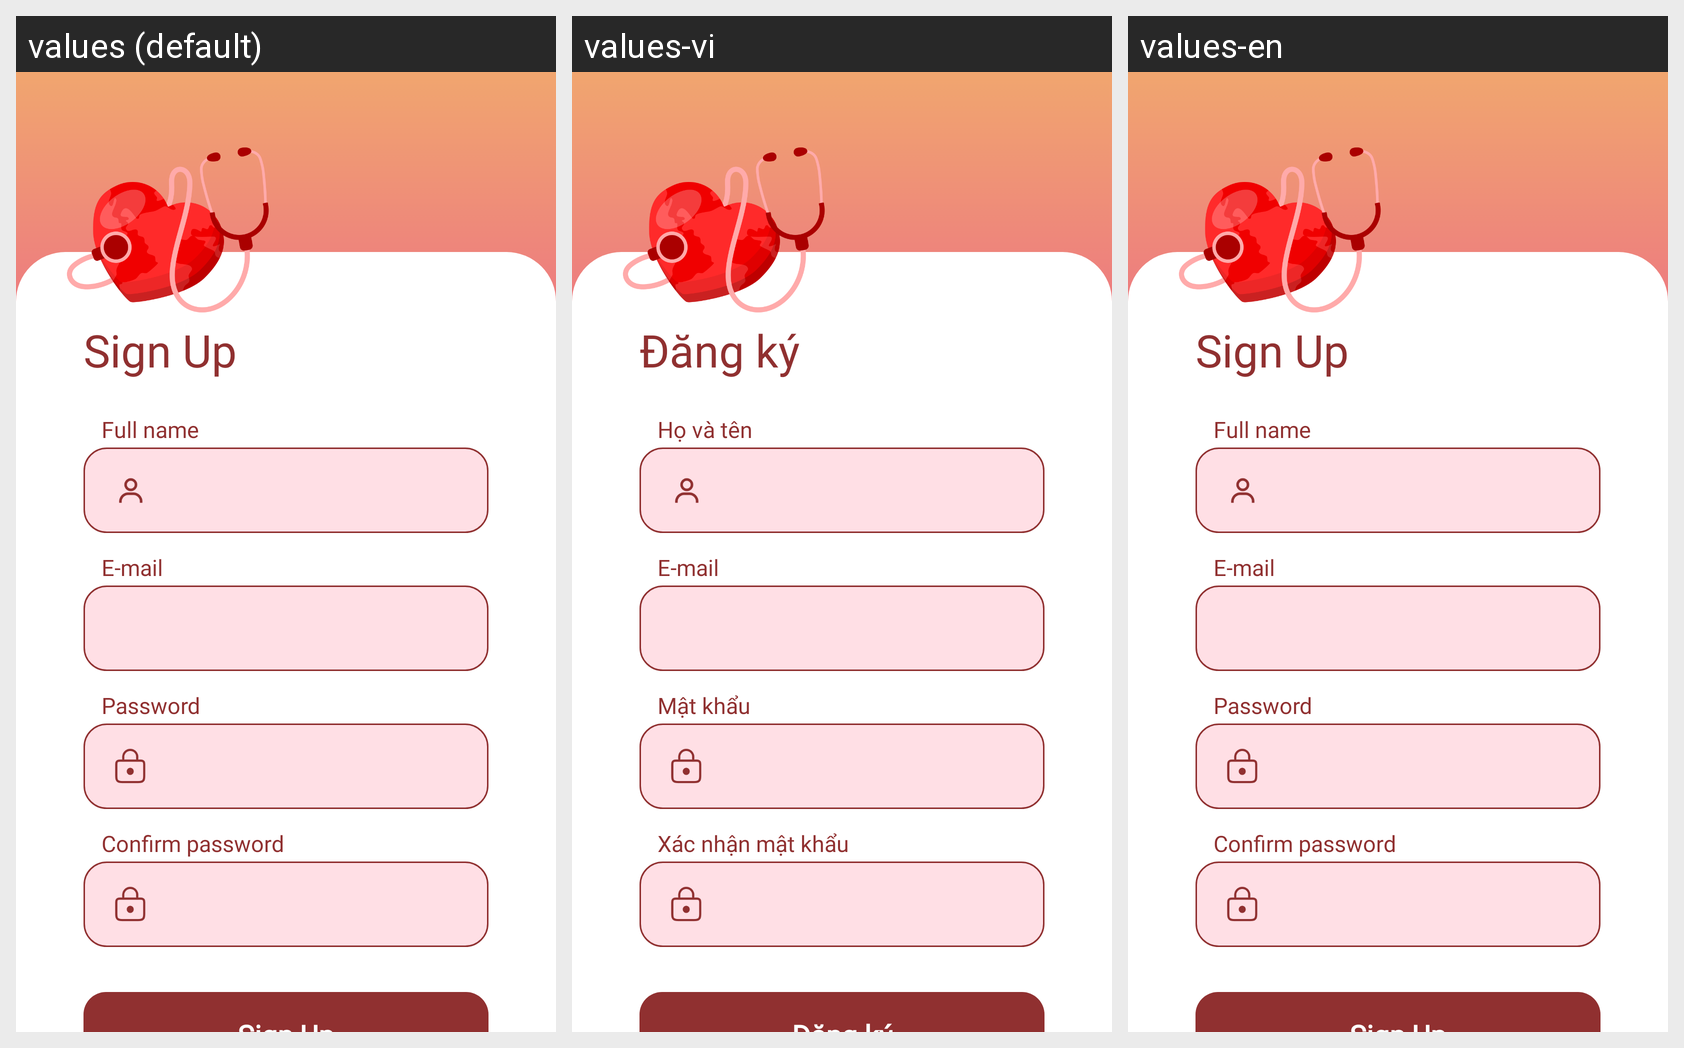

The Android screen above is rendered under several locales of the same app. Produce the string resources it draws, with the default and per-locale values.
Android screen res/layout/activity_sign_up.xml rendered under 3 locales, left to right: values (default), values-vi, values-en. Device: Nexus 5 (rendered at 1080×1920; each locale shown at half size, 540×960, under a caption strip naming it); theme Theme.HeartCare.
Strings drawn on this screen, with the default value and each locale's value (text and hints the layout hard-codes, and strings that could not be matched under every locale, appear in the picture but are not listed):

sign_up
  values: Sign Up
  values-vi: Đăng ký
  values-en: Sign Up

full_name
  values: Full name
  values-vi: Họ và tên
  values-en: Full name

password
  values: Password
  values-vi: Mật khẩu
  values-en: Password

confirm_password
  values: Confirm password
  values-vi: Xác nhận mật khẩu
  values-en: Confirm password
